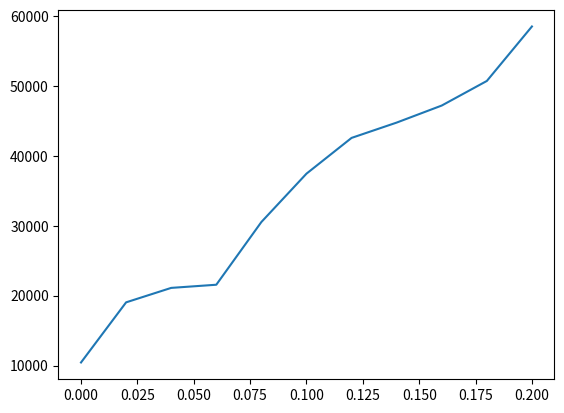

Write the Python code that produced this figure.

# %%


import time
import math
import matplotlib.pyplot as plt

final_message = []
max_a_count = []
count_takes = []
timeout_size = []
it_count = 0
it_list= []
while it_count <= 10:
    timeout = time.time() + 0.02* (1+ it_count)
    timeout_size.append(timeout)
    count = 0
    while True:
        if time.time() > timeout:
            max_a_count.append(len(print_message))
            count_takes.append(count)
            break
        count += 1
        print_message = "A" * count
        print(count, print_message)
    it_count += 1 
    print(it_count)
for i in range(it_count):
    new_tuple = (0.02*(i+1) ,max_a_count[i])
    it_list.append(0.02*i)
    final_message.append(new_tuple)

plt.plot(it_list,max_a_count)
plt.show()
print(final_message)



# %%
